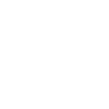
t = 0.00 s
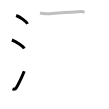
t = 3.25 s
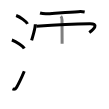
t = 6.50 s
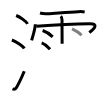
t = 9.50 s
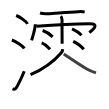
t = 12.75 s
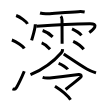
t = 16.00 s

The animated SVG that drew these frames (rendered in a browser with its animation timeline set to each time). Animation: 16 SMIL elements (animate=16); one cycle of 16.00 s.

<svg width="109px" height="109px" viewBox="0 0 px 109px" xmlns="http://www.w3.org/2000/svg" xmlns:xlink="http://www.w3.org/1999/xlink" xml:space="preserve" version="1.1"  baseProfile="full">
<path d="M16.13,15.5c4.01,1.47,10.36,6.05,11.37,8.34" style="fill:none;stroke:black;stroke-width:3;opacity:0">
  <animate attributeType="CSS" attributeName="opacity" from="0" to="1" begin="0s" dur="1s" repeatCount="0" fill="freeze" />
</path>
<path d="M11.88,40c4.37,1.5,11.28,6.17,12.38,8.5" style="fill:none;stroke:black;stroke-width:3;opacity:0">
  <animate attributeType="CSS" attributeName="opacity" from="0" to="1" begin="1s" dur="1s" repeatCount="0" fill="freeze" />
</path>
<path d="M12.5,88.96c1.88,0.79,3.06,0.11,4-1.5c2.75-4.7,5.25-10.2,7.75-16.2" style="fill:none;stroke:black;stroke-width:3;opacity:0">
  <animate attributeType="CSS" attributeName="opacity" from="0" to="1" begin="2s" dur="1s" repeatCount="0" fill="freeze" />
</path>
<path d="M40.03,13.01c2.85,0.86,5.02,0.84,7.85,0.66c8.23-0.51,21.15-1.59,30.37-2.02c2.05-0.09,4.25-0.15,6.41,0.26" style="fill:none;stroke:black;stroke-width:3;opacity:0">
  <animate attributeType="CSS" attributeName="opacity" from="0" to="1" begin="3s" dur="1s" repeatCount="0" fill="freeze" />
</path>
<path d="M35.33,24.29c-0.23,5.17-2.23,10.89-3.71,16.11" style="fill:none;stroke:black;stroke-width:3;opacity:0">
  <animate attributeType="CSS" attributeName="opacity" from="0" to="1" begin="4s" dur="1s" repeatCount="0" fill="freeze" />
</path>
<path d="M36.36,26.21C54.25,25,73.62,24,89.78,23.75c9.22-0.14,4.47,5-0.48,8.73" style="fill:none;stroke:black;stroke-width:3;opacity:0">
  <animate attributeType="CSS" attributeName="opacity" from="0" to="1" begin="5s" dur="1s" repeatCount="0" fill="freeze" />
</path>
<path d="M60.8,16.26c1.1,1.1,1.22,2.24,1.22,3.71c0,0.37,0.04,11.01,0.07,17.9c0.01,3.1,0.02,5.49,0.02,5.94" style="fill:none;stroke:black;stroke-width:3;opacity:0">
  <animate attributeType="CSS" attributeName="opacity" from="0" to="1" begin="6s" dur="1s" repeatCount="0" fill="freeze" />
</path>
<path d="M42.62,30.5c3.45,1.12,8.15,4.48,10.03,6.35" style="fill:none;stroke:black;stroke-width:3;opacity:0">
  <animate attributeType="CSS" attributeName="opacity" from="0" to="1" begin="7s" dur="1s" repeatCount="0" fill="freeze" />
</path>
<path d="M41.67,42.93c2.71,0.98,6.9,4.58,8.37,6.22" style="fill:none;stroke:black;stroke-width:3;opacity:0">
  <animate attributeType="CSS" attributeName="opacity" from="0" to="1" begin="8s" dur="1s" repeatCount="0" fill="freeze" />
</path>
<path d="M72.04,28.82c3.72,1.72,7.58,4.3,9.43,6.58" style="fill:none;stroke:black;stroke-width:3;opacity:0">
  <animate attributeType="CSS" attributeName="opacity" from="0" to="1" begin="9s" dur="1s" repeatCount="0" fill="freeze" />
</path>
<path d="M73.19,41.28c4.19,1.97,8.19,4.85,10.54,7.99" style="fill:none;stroke:black;stroke-width:3;opacity:0">
  <animate attributeType="CSS" attributeName="opacity" from="0" to="1" begin="10s" dur="1s" repeatCount="0" fill="freeze" />
</path>
<path d="M62.63,49.12c-0.01,1.25-0.6,2.72-1.32,3.55C56.38,58.38,46.12,68,30.5,74.62" style="fill:none;stroke:black;stroke-width:3;opacity:0">
  <animate attributeType="CSS" attributeName="opacity" from="0" to="1" begin="11s" dur="1s" repeatCount="0" fill="freeze" />
</path>
<path d="M63.73,54.04c5.52,3.59,15.56,10.67,23.09,14.93C89.75,70.62,92,71.62,96,72.9" style="fill:none;stroke:black;stroke-width:3;opacity:0">
  <animate attributeType="CSS" attributeName="opacity" from="0" to="1" begin="12s" dur="1s" repeatCount="0" fill="freeze" />
</path>
<path d="M58.6,63.37c3.21,1.08,8.28,4.42,9.08,6.09" style="fill:none;stroke:black;stroke-width:3;opacity:0">
  <animate attributeType="CSS" attributeName="opacity" from="0" to="1" begin="13s" dur="1s" repeatCount="0" fill="freeze" />
</path>
<path d="M42.63,77.43c2.62,0.82,5.08,0.7,7.25,0.46c7.38-0.81,26.62-3.08,28.78-3.34c2.56-0.31,3.45,1.48,1.61,3.13c-4.3,3.86-8.52,6.58-14.64,11.83" style="fill:none;stroke:black;stroke-width:3;opacity:0">
  <animate attributeType="CSS" attributeName="opacity" from="0" to="1" begin="14s" dur="1s" repeatCount="0" fill="freeze" />
</path>
<path d="M54.98,86.2C61,90,67.12,94.38,70.55,99.75" style="fill:none;stroke:black;stroke-width:3;opacity:0">
  <animate attributeType="CSS" attributeName="opacity" from="0" to="1" begin="15s" dur="1s" repeatCount="0" fill="freeze" />
</path>
</svg>
